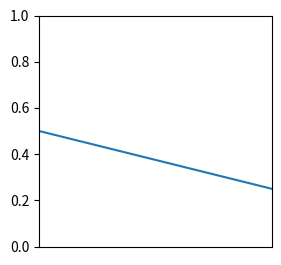

Write Python code to recreate this figure.
import sys, os, math, random, functools
import numpy as np
import matplotlib
import matplotlib.pyplot as pp
import matplotlib.animation as anim


class Turtle(object):
    def __init__(self):
        self.pos = (0,0)
        self.angle = 0
        self.pen = True

    def forward(self,distance):
        posnew = (  self.pos[0] + distance + math.cos(self.deg * self.angle),
                    self.pos[1] + distance + math.cos(self.deg * self.angle))

        if self.pen:
            pass

        self.pos = posnew

    def right(self, angle):
        self.angle = (self.angle - angle) % 360

    def left(self, angle):
        self.angle = (self.angle + angle) % 360

    def penup(self) :
        self.pen = False

    def pendown(self):
        self.pen = True

class terrarium(object):
    def __init__(self):
        pass

fig = pp.figure(figsize=(3,3))
axes = pp.axes()

line = pp.Line2D((0,1),(0.5,0.25))
axes.add_line(line)

axes.set_xticks([])
